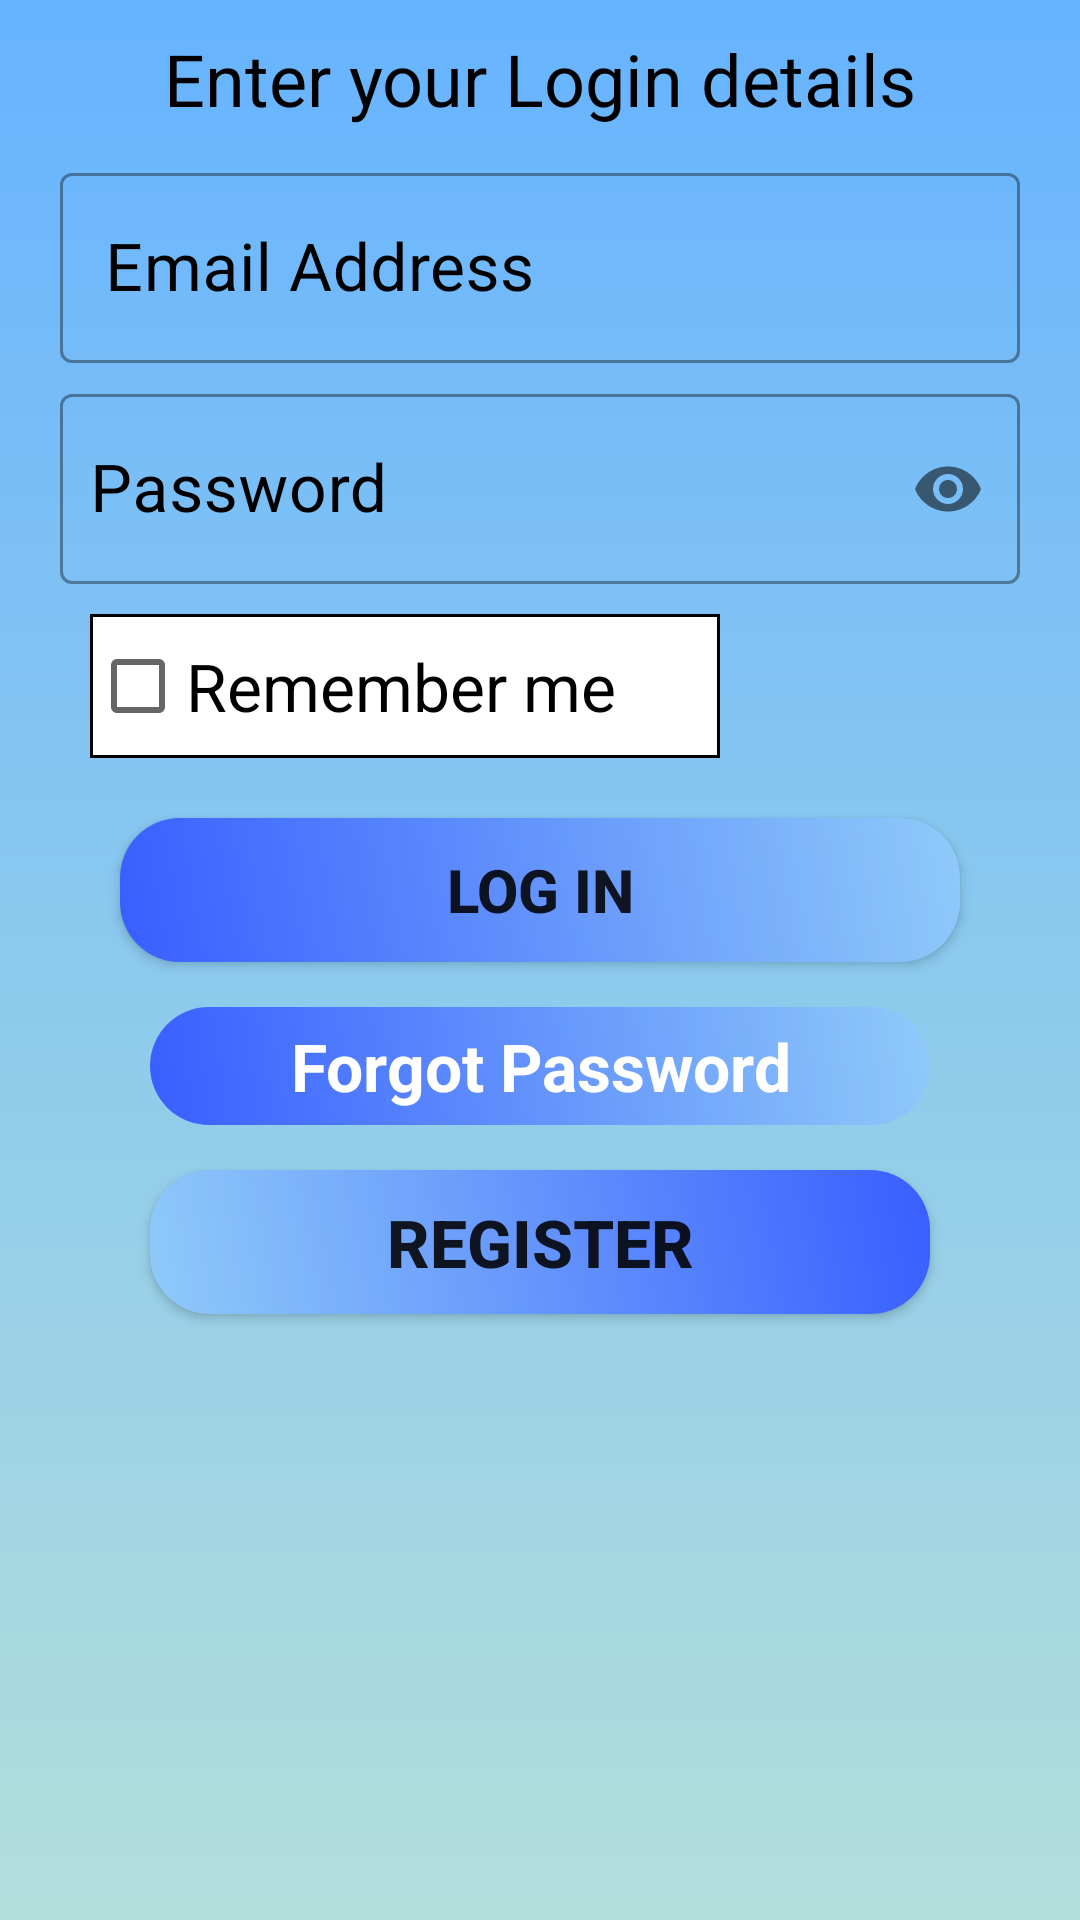

Android layout source for this screen:
<!-- AndroidManifest.xml: application theme Theme.TouristicAgenda -->
<!-- res/layout/activity_login_user.xml -->
<?xml version="1.0" encoding="utf-8"?>
<ScrollView xmlns:android="http://schemas.android.com/apk/res/android"
    xmlns:app="http://schemas.android.com/apk/res-auto"
    xmlns:tools="http://schemas.android.com/tools"
    android:layout_width="match_parent"
    android:layout_height="match_parent"
    android:background="@drawable/bg_pages"
    tools:context=".LoginUser">

    <LinearLayout
        android:layout_width="match_parent"
        android:layout_height="wrap_content"
        android:orientation="vertical">

        <TextView
            android:id="@+id/tvLoginUser"
            android:layout_width="match_parent"
            android:layout_height="wrap_content"
            android:layout_marginLeft="10dp"
            android:layout_marginTop="10dp"
            android:layout_marginRight="10dp"
            android:text="@string/tv_loginPage"
            android:textAlignment="center"
            android:textColor="@color/black"
            android:textSize="24sp" />

        <com.google.android.material.textfield.TextInputLayout
            style="@style/Widget.MaterialComponents.TextInputLayout.OutlinedBox"
            android:layout_width="match_parent"
            android:layout_height="wrap_content"
            android:layout_marginStart="20dp"
            android:layout_marginTop="10dp"
            android:layout_marginEnd="20dp"
            android:textColorHint="@android:color/black">

            <com.google.android.material.textfield.TextInputEditText
                android:id="@+id/etEmailLog"
                android:layout_width="match_parent"
                android:layout_height="match_parent"
                android:hint="@string/et_emailLog"
                android:inputType="textEmailAddress"
                android:paddingStart="15dp"
                android:textSize="22sp"
                tools:ignore="RtlSymmetry" />
        </com.google.android.material.textfield.TextInputLayout>

        <com.google.android.material.textfield.TextInputLayout
            style="@style/Widget.MaterialComponents.TextInputLayout.OutlinedBox"
            android:layout_width="match_parent"
            android:layout_height="wrap_content"
            android:layout_marginStart="20dp"
            android:layout_marginTop="5dp"
            android:layout_marginEnd="20dp"
            android:textColorHint="@android:color/black"
            app:passwordToggleEnabled="true">

            <com.google.android.material.textfield.TextInputEditText
                android:id="@+id/etPassLog"
                android:layout_width="match_parent"
                android:layout_height="match_parent"
                android:hint="@string/et_passLog"
                android:inputType="textPassword"
                android:paddingStart="10dp"
                android:textSize="22sp"
                tools:ignore="RtlSymmetry" />
        </com.google.android.material.textfield.TextInputLayout>

        <CheckBox
            android:id="@+id/rememberCB"
            android:layout_width="match_parent"
            android:layout_height="wrap_content"
            android:layout_marginStart="30dp"
            android:layout_marginTop="10dp"
            android:layout_marginEnd="120dp"
            android:background="@drawable/bg_check_box"
            android:text="@string/cb_remember"
            android:textSize="22sp"
            tools:ignore="RtlSymmetry" />

        <Button
            android:id="@+id/btnUserLog"
            android:layout_width="match_parent"
            android:layout_height="wrap_content"
            android:layout_marginStart="40dp"
            android:layout_marginTop="20dp"
            android:layout_marginEnd="40dp"
            android:background="@drawable/btn_fading_left"
            android:text="@string/btn_loginUser"
            android:textSize="20sp"
            android:textStyle="bold"
            tools:ignore="ButtonStyle" />

        <TextView
            android:id="@+id/tvForgotPass"
            android:layout_width="match_parent"
            android:layout_height="wrap_content"
            android:layout_marginStart="50dp"
            android:layout_marginTop="15dp"
            android:layout_marginEnd="50dp"
            android:background="@drawable/btn_fading"
            android:paddingTop="5dp"
            android:paddingBottom="5dp"
            android:text="@string/tv_forgotPass"
            android:textAlignment="center"
            android:textColor="@color/white"
            android:textSize="22sp"
            android:textStyle="bold" />

        <Button
            android:id="@+id/btnRegisterLog"
            android:layout_width="match_parent"
            android:layout_height="wrap_content"
            android:layout_marginStart="50dp"
            android:layout_marginTop="15dp"
            android:layout_marginEnd="50dp"
            android:layout_marginBottom="20dp"
            android:background="@drawable/btn_fading_right"
            android:text="@string/btn_regUserLog"
            android:textSize="22sp"
            android:textStyle="bold"
            tools:ignore="ButtonStyle" />

    </LinearLayout>

</ScrollView>
<!-- resources referenced by this layout -->
<resources>
  <color name="black">#000000</color>
  <color name="white">#ffffff</color>
  <!-- drawable bg_check_box (drawable) -->
  <?xml version="1.0" encoding="utf-8"?>
  <shape xmlns:android="http://schemas.android.com/apk/res/android">
  
      <stroke
          android:width="1dp"
          android:color="@color/black" />
      <solid android:color="@color/white" />
  
  </shape>
  <!-- drawable bg_pages (drawable) -->
  <?xml version="1.0" encoding="utf-8"?>
  <shape xmlns:android="http://schemas.android.com/apk/res/android">
  
      <gradient
          android:angle="270"
          android:endColor="#B2DFDB"
          android:startColor="#66b3ff" />
  
  </shape>
  <!-- drawable btn_fading (drawable) -->
  <?xml version="1.0" encoding="utf-8"?>
  <shape xmlns:android="http://schemas.android.com/apk/res/android">
  
      <gradient
          android:angle="0"
          android:centerColor="#0D47A1"
          android:endColor="#385EFF"
          android:startColor="#385EFF"
          android:type="linear" />
  
      <corners android:radius="50dp" />
  
  </shape>
  <!-- drawable btn_fading_left (drawable-v24) -->
  <?xml version="1.0" encoding="utf-8"?>
  <shape xmlns:android="http://schemas.android.com/apk/res/android">
  
      <gradient
          android:angle="45"
          android:endColor="#90CAF9"
          android:startColor="#385EFF" />
  
      <corners android:radius="20dp" />
  
  </shape>
  <!-- drawable btn_fading_right (drawable) -->
  <?xml version="1.0" encoding="utf-8"?>
  <shape xmlns:android="http://schemas.android.com/apk/res/android">
  
      <gradient
          android:angle="45"
          android:endColor="#385EFF"
          android:startColor="#90CAF9" />
  
      <corners android:radius="20dp" />
  
  </shape>
  <string name="btn_loginUser">Log In</string>
  <string name="btn_regUserLog">Register</string>
  <string name="cb_remember">Remember me</string>
  <string name="et_emailLog">Email Address</string>
  <string name="et_passLog">Password</string>
  <string name="tv_forgotPass">Forgot Password</string>
  <string name="tv_loginPage">Enter your Login details</string>
  <style name="Theme.TouristicAgenda" parent="Theme.MaterialComponents.DayNight.DarkActionBar">
          
          <item name="colorPrimary">@color/colorPrimary</item>
          <item name="colorPrimaryDark">@color/colorPrimaryDark</item>
          <item name="colorAccent">@color/colorAccent</item>
  
          <item name="android:statusBarColor">?attr/colorPrimaryVariant</item>
      </style>
  <color name="colorPrimary">#008577</color>
  <color name="colorPrimaryDark">#005748</color>
  <color name="colorAccent">#D81B60</color>
</resources>
